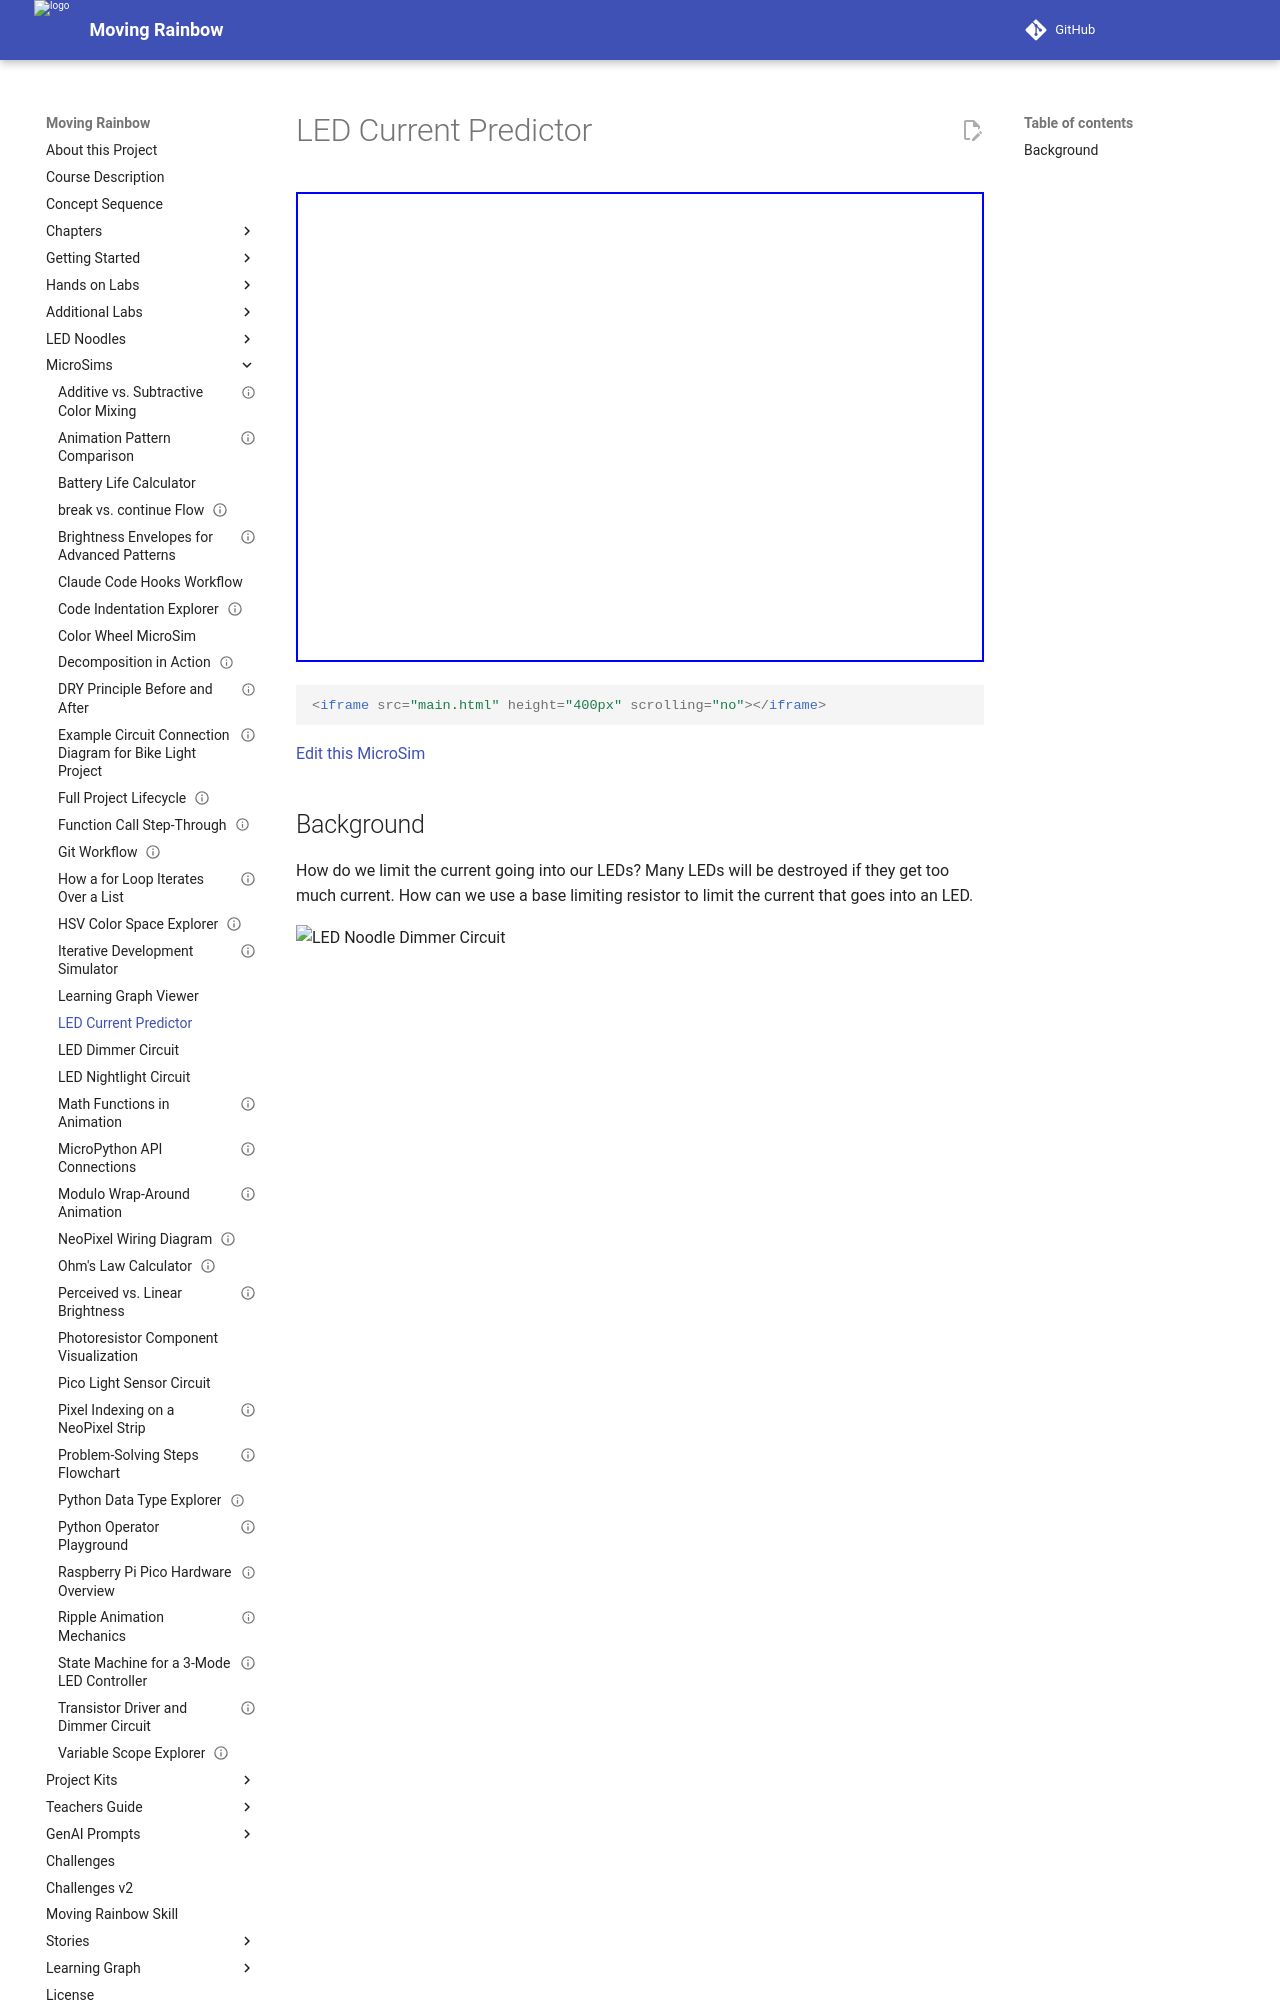

repository: dmccreary/moving-rainbow · page: sims/current-predictor/index.html · generator: mkdocs

# LED Current Predictor

<iframe src="main.html" height="470"></iframe>

```html
<iframe src="main.html" height="400px" scrolling="no"></iframe>
```

[Edit this MicroSim](https://editor.p5js.org/dmccreary/sketches/lplKjgLgbR)
